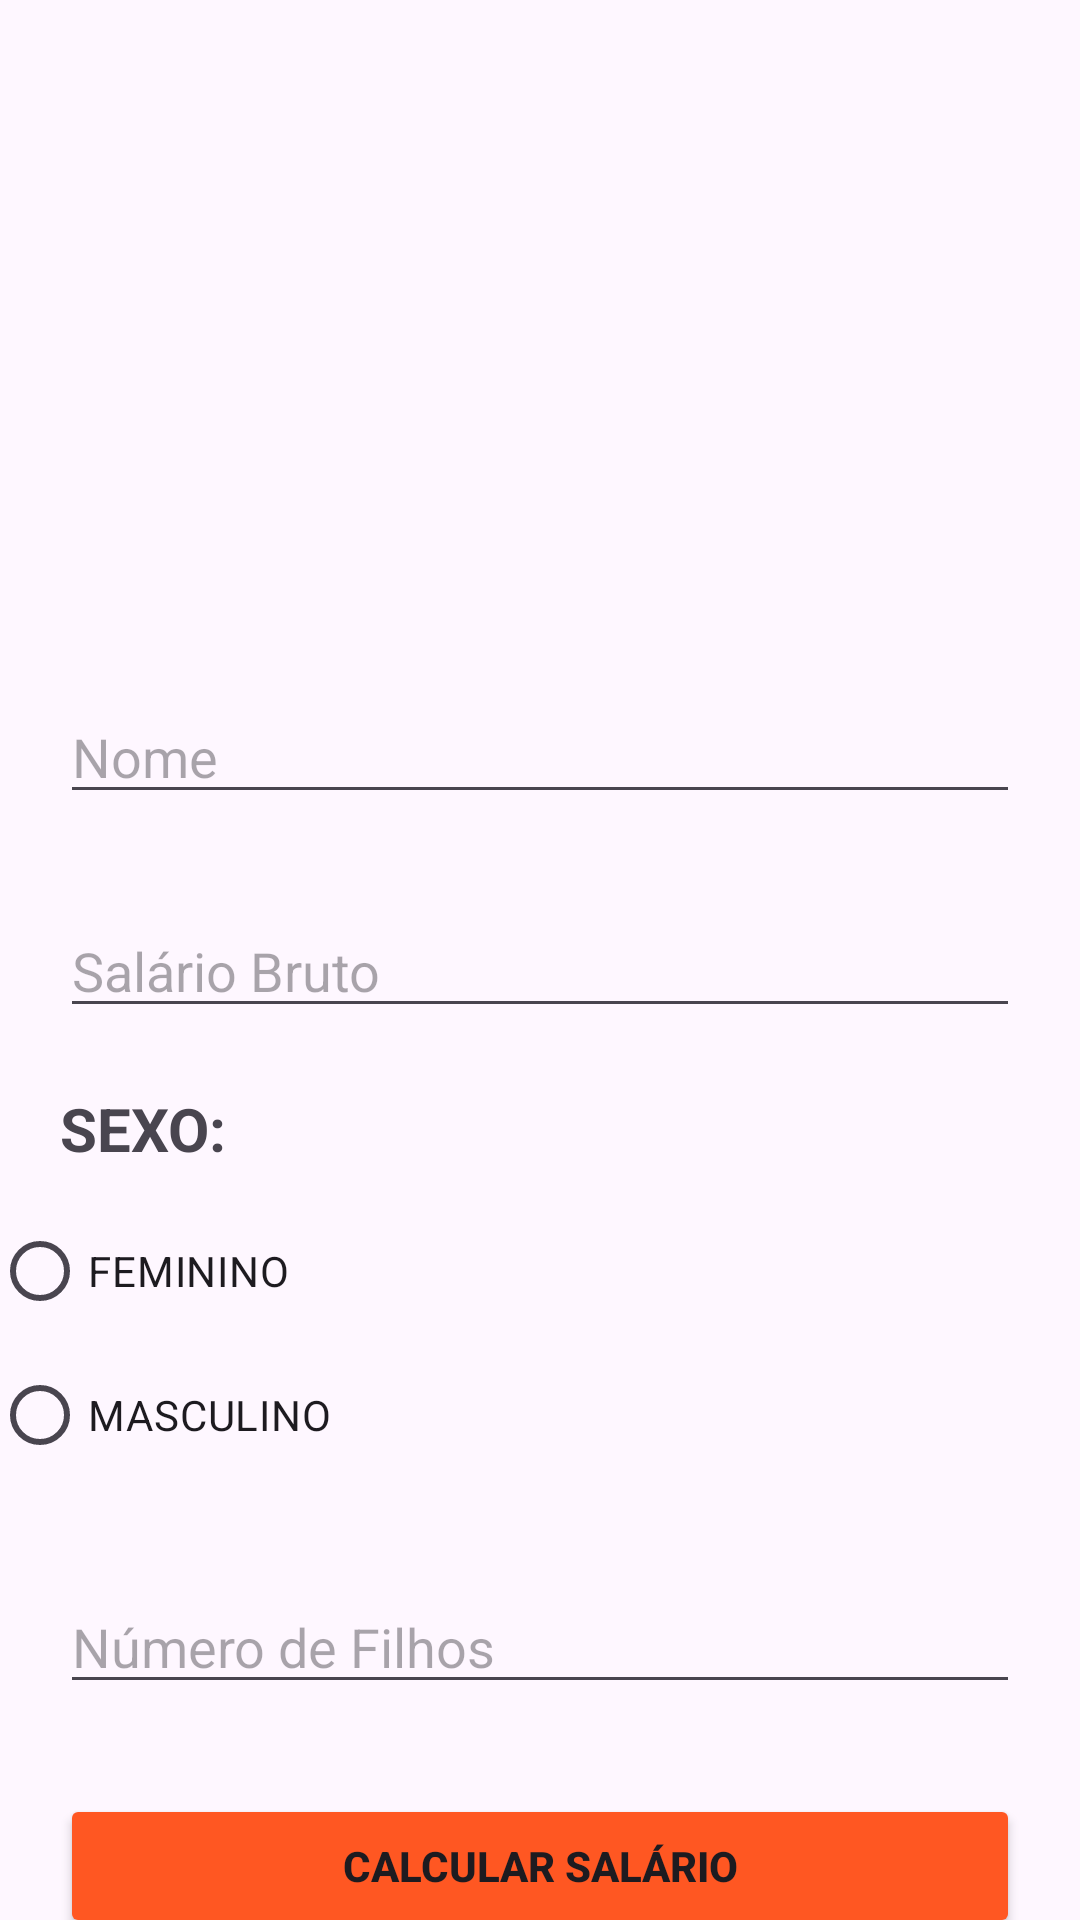

Layout XML and referenced resources for this Android screen:
<!-- AndroidManifest.xml: application theme Theme.AppSalarioCalculabvel -->
<!-- res/layout/salario_activity.xml -->
<?xml version="1.0" encoding="utf-8"?>
<androidx.constraintlayout.widget.ConstraintLayout xmlns:android="http://schemas.android.com/apk/res/android"
    xmlns:app="http://schemas.android.com/apk/res-auto"
    xmlns:tools="http://schemas.android.com/tools"
    android:layout_width="match_parent"
    android:layout_height="match_parent">

    <EditText
        android:id="@+id/editTextText"
        android:layout_width="match_parent"
        android:layout_height="wrap_content"
        android:layout_marginStart="20dp"
        android:layout_marginTop="20dp"
        android:layout_marginEnd="20dp"
        android:ems="10"
        android:hint="Nome"
        android:inputType="text"
        app:layout_constraintEnd_toEndOf="parent"
        app:layout_constraintStart_toStartOf="parent"
        app:layout_constraintTop_toBottomOf="@+id/imageView3" />

    <EditText
        android:id="@+id/editTextText2"
        android:layout_width="match_parent"
        android:layout_height="wrap_content"
        android:layout_marginStart="20dp"
        android:layout_marginTop="30dp"
        android:layout_marginEnd="20dp"
        android:ems="10"
        android:hint="Salário Bruto"
        android:inputType="number"
        app:layout_constraintEnd_toEndOf="parent"
        app:layout_constraintStart_toStartOf="parent"
        app:layout_constraintTop_toBottomOf="@+id/editTextText" />

    <TextView
        android:id="@+id/textView4"
        android:layout_width="match_parent"
        android:layout_height="wrap_content"
        android:layout_marginStart="20dp"
        android:layout_marginTop="20dp"
        android:layout_marginEnd="20dp"
        android:text="SEXO:"
        android:textSize="20sp"
        android:textStyle="bold"
        app:layout_constraintEnd_toEndOf="parent"
        app:layout_constraintStart_toStartOf="parent"
        app:layout_constraintTop_toBottomOf="@+id/editTextText2" />

    <RadioGroup
        android:id="@+id/radioGroup"
        android:layout_width="126dp"
        android:layout_height="107dp"
        android:layout_marginStart="20dp"
        android:layout_marginTop="10dp"
        android:layout_marginEnd="260dp"
        app:layout_constraintEnd_toEndOf="parent"
        app:layout_constraintStart_toStartOf="parent"
        app:layout_constraintTop_toBottomOf="@+id/textView4">

        <RadioButton
            android:id="@+id/radioButton3"
            android:layout_width="match_parent"
            android:layout_height="wrap_content"
            android:text="FEMININO" />

        <RadioButton
            android:id="@+id/radioButton4"
            android:layout_width="match_parent"
            android:layout_height="wrap_content"
            android:text="MASCULINO" />
    </RadioGroup>

    <EditText
        android:id="@+id/editTextText3"
        android:layout_width="match_parent"
        android:layout_height="wrap_content"
        android:layout_marginStart="20dp"
        android:layout_marginTop="20dp"
        android:layout_marginEnd="20dp"
        android:ems="10"
        android:hint="Número de Filhos"
        android:inputType="text"
        app:layout_constraintEnd_toEndOf="parent"
        app:layout_constraintStart_toStartOf="parent"
        app:layout_constraintTop_toBottomOf="@+id/radioGroup" />

    <Button
        android:id="@+id/button"
        android:layout_width="match_parent"
        android:layout_height="wrap_content"
        android:layout_marginStart="20dp"
        android:layout_marginTop="30dp"
        android:layout_marginEnd="20dp"
        android:backgroundTint="#FF5722"
        android:text="CALCULAR SALÁRIO"
        android:textStyle="bold"
        app:layout_constraintEnd_toEndOf="parent"
        app:layout_constraintStart_toStartOf="parent"
        app:layout_constraintTop_toBottomOf="@+id/editTextText3" />

    <ImageView
        android:id="@+id/imageView3"
        android:layout_width="312dp"
        android:layout_height="150dp"
        android:layout_marginStart="20dp"
        android:layout_marginTop="60dp"
        android:layout_marginEnd="20dp"
        app:layout_constraintEnd_toEndOf="parent"
        app:layout_constraintStart_toStartOf="parent"
        app:layout_constraintTop_toTopOf="parent"
        app:srcCompat="@drawable/atacadao" />
</androidx.constraintlayout.widget.ConstraintLayout>
<!-- resources referenced by this layout -->
<resources>
  <style name="Theme.AppSalarioCalculabvel" parent="Base.Theme.AppSalarioCalculabvel" />
  <style name="Base.Theme.AppSalarioCalculabvel" parent="Theme.Material3.DayNight.NoActionBar">
          
          
      </style>
</resources>
